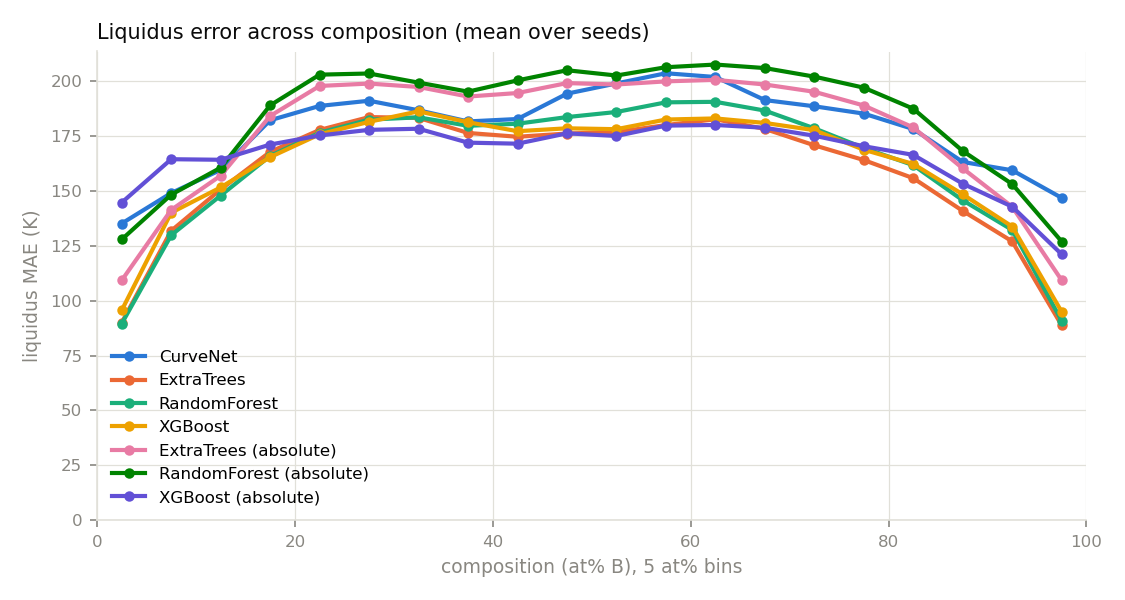

The data file committed next to this chart (first rows):
, 0-5, 5-10, 10-15, 15-20, 20-25, 25-30, 30-35, 35-40, 40-45, 45-50, 50-55, 55-60, 60-65, 65-70, 70-75, 75-80, 80-85, 85-90, 90-95, 95-100
CurveNet, 135.2, 149, 159.6, 182.2, 188.7, 191.1, 186.7, 181.7, 182.8, 194.3, 199, 203.6, 201.9, 191.4, 188.6, 185.2, 178.2, 163.2, 159.4, 146.8
ExtraTrees, 89.99, 131.8, 150.7, 167.8, 177.8, 183.7, 183.3, 176.4, 174.7, 176.2, 176.8, 180, 182.7, 178.3, 170.8, 164.1, 155.8, 140.9, 127, 88.7
RandomForest, 89.52, 129.8, 147.9, 165.9, 176.5, 182.5, 183.5, 179.7, 180.6, 183.7, 186, 190.4, 190.6, 186.6, 178.5, 169.6, 161.7, 145.7, 132.2, 90.75
XGBoost, 95.61, 140.1, 151.6, 165.4, 175.8, 181.5, 186.3, 181.3, 177.2, 178.5, 178.1, 182.5, 183, 181, 177.7, 168.8, 162.3, 148.4, 133.7, 94.87
ExtraTrees (absolute), 109.2, 141.4, 157, 184.1, 197.8, 198.9, 197.4, 193, 194.6, 199.1, 198.5, 199.9, 200.6, 198.5, 195.2, 188.9, 178.9, 160.3, 142.7, 109.3
RandomForest (absolute), 127.9, 148.3, 160.6, 189, 203, 203.5, 199.4, 195.2, 200.4, 205, 202.6, 206.4, 207.6, 206, 202.1, 197, 187.5, 168.2, 153.1, 126.9
XGBoost (absolute), 144.7, 164.5, 164.2, 171.1, 175.3, 177.8, 178.3, 172, 171.5, 176.2, 175, 179.8, 180.1, 178.8, 175.2, 170.4, 166.4, 153.3, 142.8, 121.1
